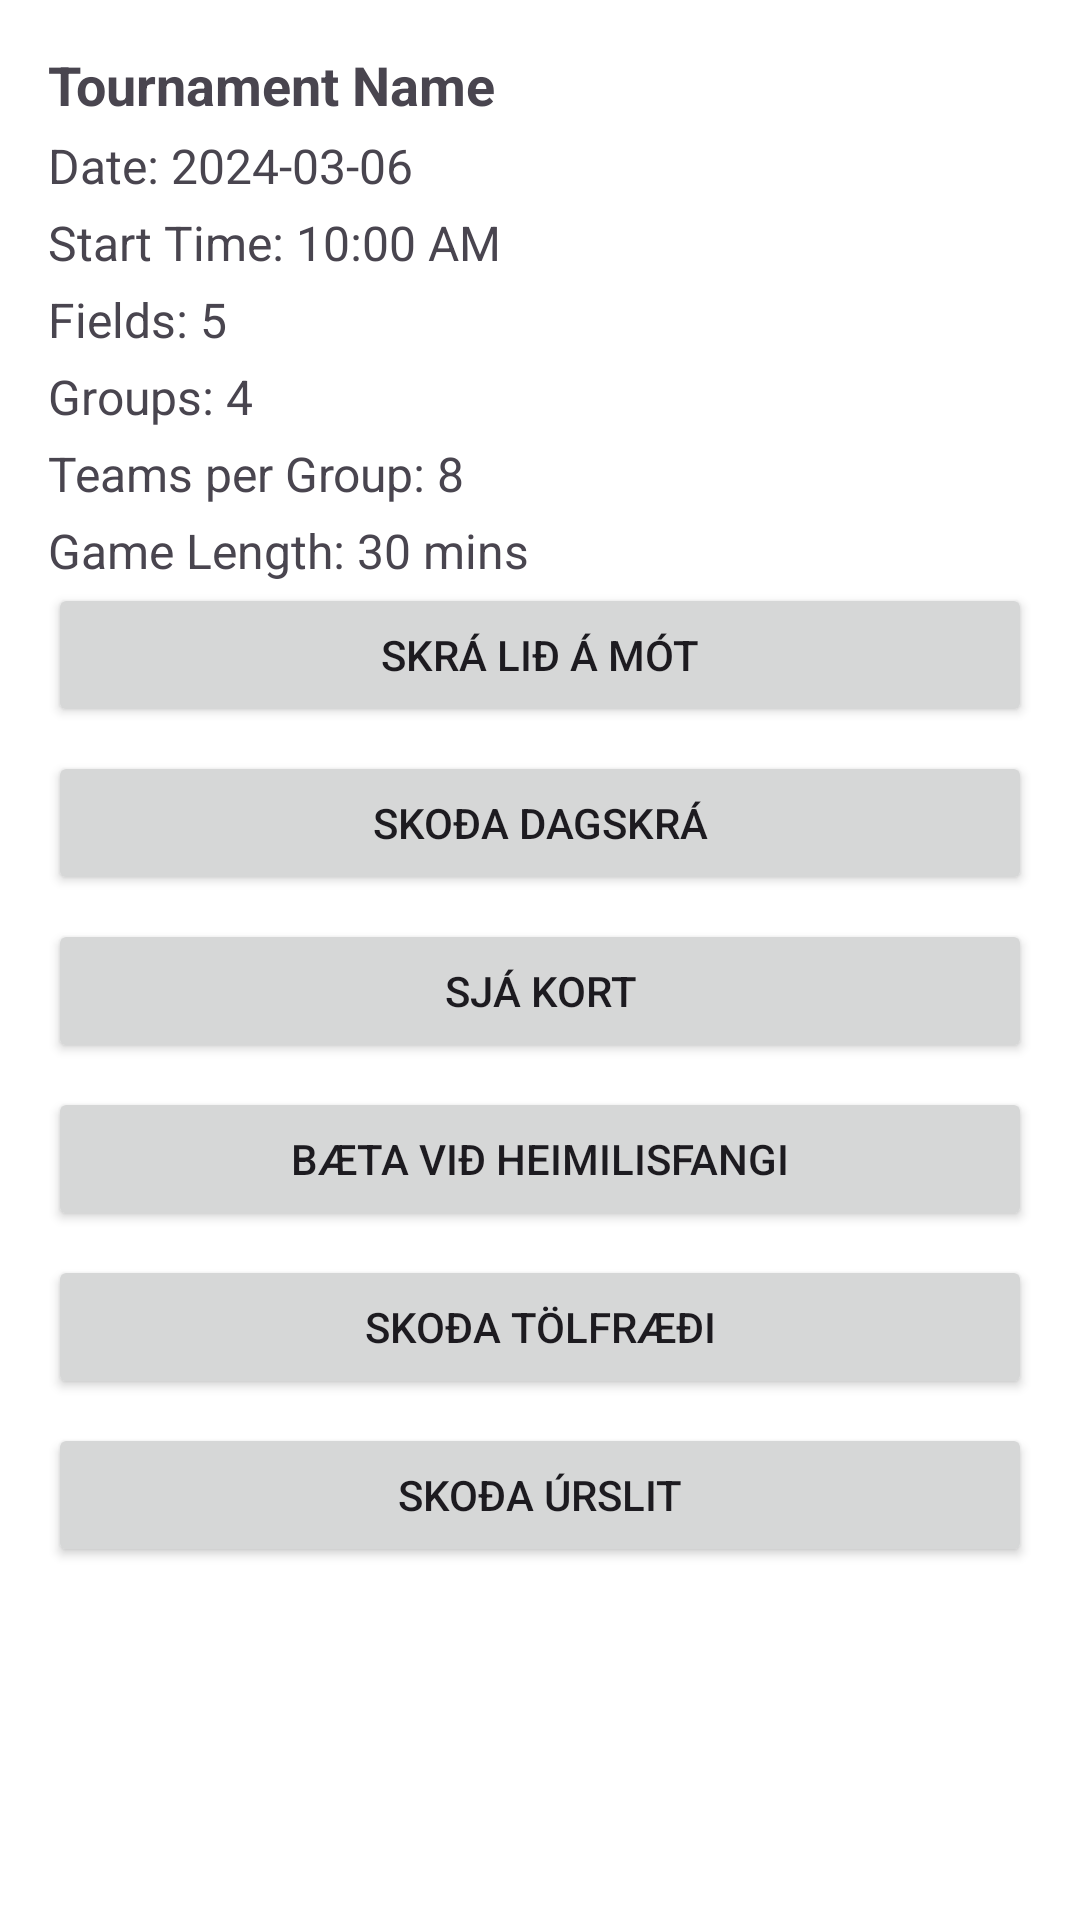

The Android layout XML behind this screen, and the referenced resources:
<!-- AndroidManifest.xml: application theme Theme.Sportmót -->
<!-- res/layout/tournament_item.xml -->
<?xml version="1.0" encoding="utf-8"?>
<LinearLayout xmlns:android="http://schemas.android.com/apk/res/android"
    android:layout_width="match_parent"
    android:layout_height="wrap_content"
    android:orientation="vertical"
    android:padding="16dp"
    android:background="@android:color/white"
    android:layout_marginBottom="10dp">

    <TextView
        android:id="@+id/tournament_name"
        android:layout_width="match_parent"
        android:layout_height="wrap_content"
        android:text="Tournament Name"
        android:textSize="18sp"
        android:textStyle="bold"/>

    <TextView
        android:id="@+id/tournament_details"
        android:layout_width="match_parent"
        android:layout_height="wrap_content"
        android:text="Date: 2024-03-06"
        android:textSize="16sp"
        android:paddingTop="4dp"/>

    <TextView
        android:id="@+id/tournament_start_time"
        android:layout_width="match_parent"
        android:layout_height="wrap_content"
        android:text="Start Time: 10:00 AM"
        android:textSize="16sp"
        android:paddingTop="4dp"/>

    <TextView
        android:id="@+id/tournament_fields"
        android:layout_width="match_parent"
        android:layout_height="wrap_content"
        android:text="Fields: 5"
        android:textSize="16sp"
        android:paddingTop="4dp"/>

    <TextView
        android:id="@+id/tournament_groups"
        android:layout_width="match_parent"
        android:layout_height="wrap_content"
        android:text="Groups: 4"
        android:textSize="16sp"
        android:paddingTop="4dp"/>

    <TextView
        android:id="@+id/tournament_teams_per_group"
        android:layout_width="match_parent"
        android:layout_height="wrap_content"
        android:text="Teams per Group: 8"
        android:textSize="16sp"
        android:paddingTop="4dp"/>

    <TextView
        android:id="@+id/tournament_game_length"
        android:layout_width="match_parent"
        android:layout_height="wrap_content"
        android:text="Game Length: 30 mins"
        android:textSize="16sp"
        android:paddingTop="4dp"/>

    <Button
        android:id="@+id/skra_lid"
        android:layout_width="match_parent"
        android:layout_height="wrap_content"
        android:text="Skrá lið á mót" />

    <Button
        android:id="@+id/view_schedule"
        android:layout_width="match_parent"
        android:layout_height="wrap_content"
        android:text="Skoða dagskrá"
        android:layout_marginTop="8dp"/>

    <Button
        android:id="@+id/view_map"
        android:layout_width="match_parent"
        android:layout_height="wrap_content"
        android:text="Sjá kort"
        android:layout_marginTop="8dp"/>

    <Button
        android:id="@+id/add_location"
        android:layout_width="match_parent"
        android:layout_height="wrap_content"
        android:text="Bæta við heimilisfangi"
        android:layout_marginTop="8dp"/>

    <Button
        android:id="@+id/view_statistics_button"
        android:layout_width="match_parent"
        android:layout_height="wrap_content"
        android:text="Skoða tölfræði"
        android:layout_marginTop="8dp"/>

    <Button
        android:id="@+id/view_results"
        android:layout_width="match_parent"
        android:layout_height="wrap_content"
        android:text="Skoða úrslit"
        android:layout_marginTop="8dp"/>

    <FrameLayout
        android:id="@+id/fragmentContainer"
        android:layout_width="match_parent"
        android:layout_height="match_parent" />

</LinearLayout>
<!-- resources referenced by this layout -->
<resources>
  <style name="Theme.Sportmót" parent="Base.Theme.Sportmót" />
  <style name="Base.Theme.Sportmót" parent="Theme.Material3.DayNight.NoActionBar">
          <item name="android:windowBackground">@color/splash_background</item>
          
          
      </style>
  <color name="splash_background">#673AB7</color>
</resources>
